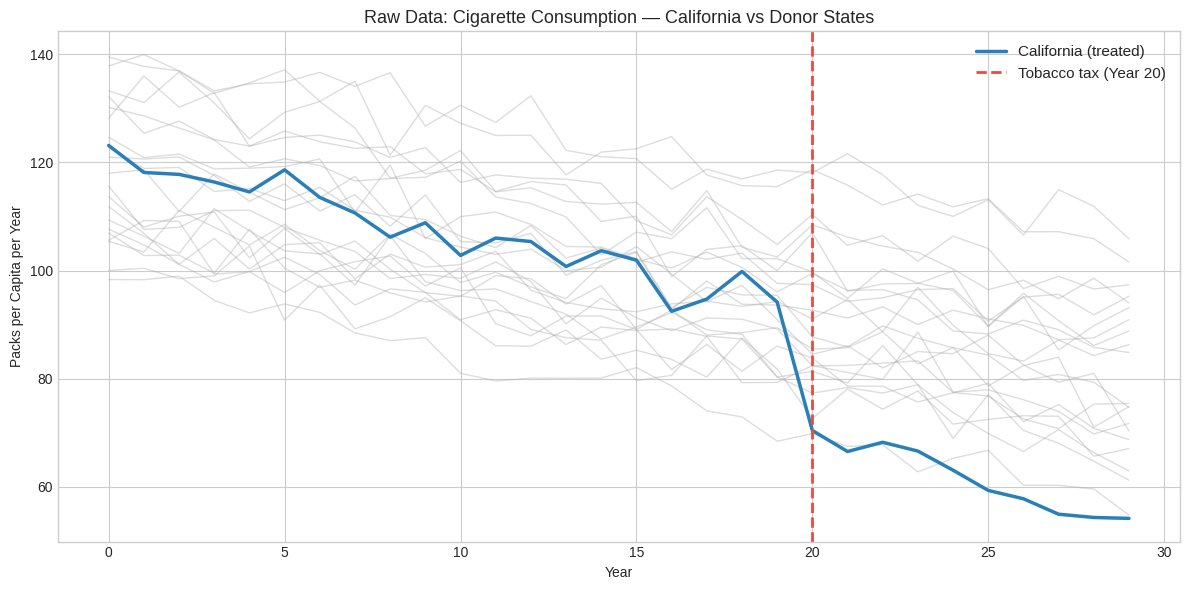
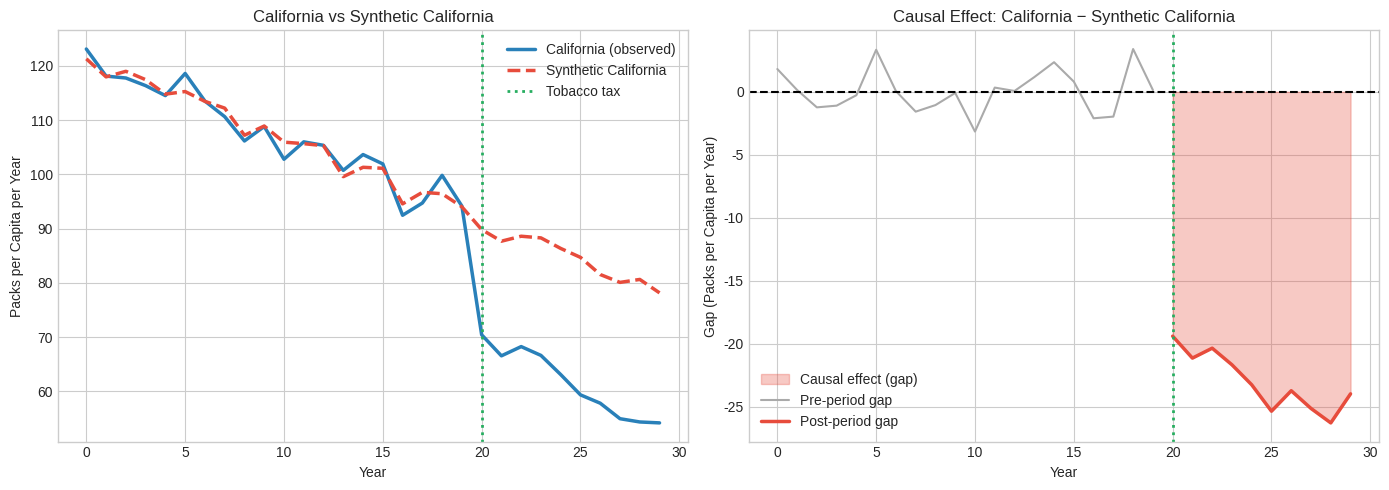
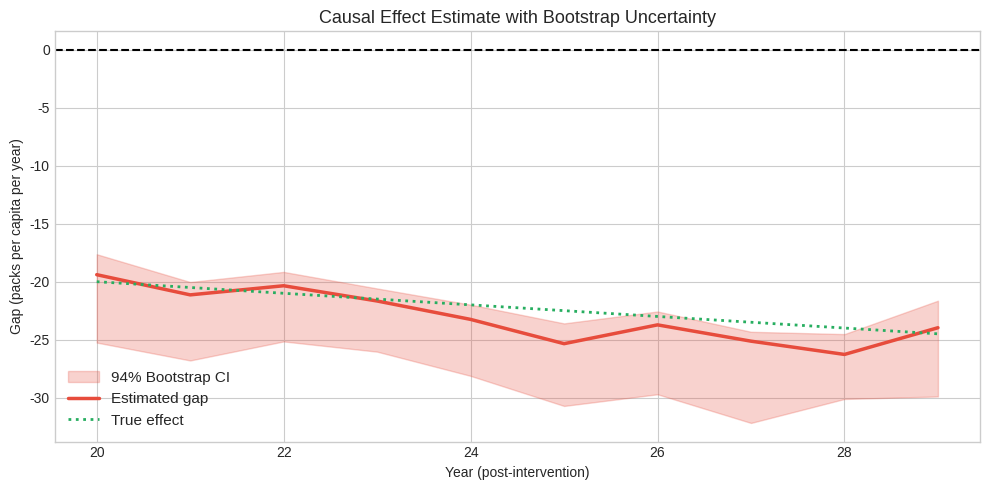

Reproduce these figures in Python, in order.
import numpy as np
import pandas as pd
import matplotlib.pyplot as plt
from scipy.optimize import minimize

np.random.seed(42)
plt.style.use("seaborn-v0_8-whitegrid")
%matplotlib inline

# --- Dataset parameters ---
N_YEARS = 30
N_PRE = 20         # Pre-intervention: years 0-19
N_POST = 10        # Post-intervention: years 20-29
N_DONORS = 20      # Donor states
T_STAR = N_PRE     # Intervention at year 20

TRUE_LEVEL_EFFECT = -20.0  # Immediate drop in packs/year
TRUE_SLOPE_EFFECT = -0.5   # Additional annual decline post-intervention

years = np.arange(N_YEARS)

# --- Generate donor trajectories ---
# Each donor has: baseline, shared trend, unit-specific trend, and idiosyncratic noise
donor_baselines = np.random.uniform(100, 140, N_DONORS)
shared_trend = -1.2  # All states share declining trend (secular decline in smoking)
donor_own_trends = np.random.normal(0, 0.3, N_DONORS)  # Unit-specific variation

Y_donors = np.zeros((N_YEARS, N_DONORS))
for j in range(N_DONORS):
    trend = shared_trend + donor_own_trends[j]
    Y_donors[:, j] = (
        donor_baselines[j]
        + trend * years
        + np.random.normal(0, 3.0, N_YEARS)
    )

# --- Generate California trajectory ---
# California is a weighted combination of specific donors + noise
# This ensures good pre-period fit is achievable
TRUE_WEIGHTS = np.zeros(N_DONORS)
TRUE_WEIGHTS[0] = 0.40   # Colorado
TRUE_WEIGHTS[3] = 0.35   # Utah
TRUE_WEIGHTS[7] = 0.25   # Montana

# California pre-period: weighted sum of donors + small noise
y_california_latent = Y_donors @ TRUE_WEIGHTS + np.random.normal(0, 1.5, N_YEARS)

# Post-intervention: add the treatment effect
y_california = y_california_latent.copy()
for t in range(T_STAR, N_YEARS):
    time_post = t - T_STAR  # 0 in year T_STAR, 1 in year T_STAR+1, ...
    y_california[t] += TRUE_LEVEL_EFFECT + TRUE_SLOPE_EFFECT * time_post

print(f"California pre-period mean:  {y_california[:N_PRE].mean():.1f} packs/year")
print(f"California post-period mean: {y_california[N_PRE:].mean():.1f} packs/year")
print(f"Naive pre-post difference:   {y_california[N_PRE:].mean() - y_california[:N_PRE].mean():.1f}")
print()
print("True treatment effects:")
print(f"  Immediate level change: {TRUE_LEVEL_EFFECT} packs/year")
print(f"  Additional slope change: {TRUE_SLOPE_EFFECT} packs/year per year")

# Raw trajectory plot: all states

fig, ax = plt.subplots(figsize=(12, 6))

# Donor states: light gray
for j in range(N_DONORS):
    ax.plot(years, Y_donors[:, j], color="#aaaaaa", alpha=0.4, linewidth=1)

# California: bold blue
ax.plot(years, y_california, color="#2980b9", linewidth=2.5, label="California (treated)")

ax.axvline(T_STAR, color="#e74c3c", linestyle="--", linewidth=2, label="Tobacco tax (Year 20)")
ax.set_title("Raw Data: Cigarette Consumption — California vs Donor States", fontsize=13)
ax.set_xlabel("Year")
ax.set_ylabel("Packs per Capita per Year")
ax.legend(fontsize=11)
plt.tight_layout()
plt.show()

print("Observation: California's trajectory diverges downward from the donor bundle after Year 20.")
print("But how much of this is the tax vs the ongoing secular decline?")
print("The synthetic control will isolate the tax effect.")

# Solve the constrained quadratic optimization using scipy

y_ca_pre = y_california[:N_PRE]           # California pre-period: shape (N_PRE,)
Y_donors_pre = Y_donors[:N_PRE, :]        # Donors pre-period: shape (N_PRE, N_DONORS)
Y_donors_post = Y_donors[N_PRE:, :]       # Donors post-period: shape (N_POST, N_DONORS)


def objective(w, y_treated, Y_donors):
    """Squared distance between treated and weighted donor sum."""
    y_synthetic = Y_donors @ w
    return np.sum((y_treated - y_synthetic) ** 2)


# Constraints: weights sum to 1
constraints = [{"type": "eq", "fun": lambda w: w.sum() - 1.0}]

# Bounds: each weight between 0 and 1
bounds = [(0.0, 1.0)] * N_DONORS

# Initial guess: equal weights
w0 = np.ones(N_DONORS) / N_DONORS

result = minimize(
    objective,
    w0,
    args=(y_ca_pre, Y_donors_pre),
    method="SLSQP",
    bounds=bounds,
    constraints=constraints,
    options={"maxiter": 2000, "ftol": 1e-12},
)

w_opt = result.x
print(f"Optimization converged: {result.success}")
print(f"Final objective value: {result.fun:.4f}")
print()

# Show non-trivial weights
state_names = [f"Donor_{j:02d}" for j in range(N_DONORS)]
state_names[0] = "Colorado"
state_names[3] = "Utah"
state_names[7] = "Montana"

weight_df = pd.DataFrame({"State": state_names, "Weight": w_opt}).sort_values("Weight", ascending=False)
print("Donor Weights (non-zero):")
print(weight_df[weight_df["Weight"] > 0.005].to_string(index=False, float_format="{:.3f}".format))
print()
print("True weights used to generate data:")
print(f"  Colorado (Donor_00): {TRUE_WEIGHTS[0]:.2f}")
print(f"  Utah    (Donor_03): {TRUE_WEIGHTS[3]:.2f}")
print(f"  Montana (Donor_07): {TRUE_WEIGHTS[7]:.2f}")

# Pre-period synthetic control trajectory
y_synthetic_pre = Y_donors_pre @ w_opt
y_synthetic_post = Y_donors_post @ w_opt

# Full synthetic trajectory
y_synthetic_full = np.concatenate([y_synthetic_pre, y_synthetic_post])

# Pre-period fit quality
pre_residuals = y_ca_pre - y_synthetic_pre
rmspe_pre = np.sqrt(np.mean(pre_residuals ** 2))
rmspe_threshold = 0.20 * y_ca_pre.std()  # 20% of pre-period std

print("Pre-Period Fit Quality")
print(f"  RMSPE:          {rmspe_pre:.2f} packs/year")
print(f"  20% threshold:  {rmspe_threshold:.2f} packs/year")
print(f"  Pre-period std: {y_ca_pre.std():.2f} packs/year")
print()
if rmspe_pre < rmspe_threshold:
    print("  GOOD FIT: RMSPE below 20% threshold — synthetic control is credible.")
else:
    print("  POOR FIT: RMSPE above 20% threshold — reconsider donor pool or predictors.")

# R-squared for pre-period
ss_res = np.sum(pre_residuals ** 2)
ss_tot = np.sum((y_ca_pre - y_ca_pre.mean()) ** 2)
r_squared_pre = 1 - ss_res / ss_tot
print(f"  R-squared (pre-period): {r_squared_pre:.4f}")

# Visualize: California vs Synthetic California

fig, axes = plt.subplots(1, 2, figsize=(14, 5))

# Left: full trajectory
ax = axes[0]
ax.plot(years, y_california, color="#2980b9", linewidth=2.5, label="California (observed)")
ax.plot(years, y_synthetic_full, color="#e74c3c", linewidth=2.5,
        linestyle="--", label="Synthetic California")
ax.axvline(T_STAR, color="#27ae60", linestyle=":", linewidth=2, label="Tobacco tax")
ax.set_title("California vs Synthetic California", fontsize=12)
ax.set_xlabel("Year")
ax.set_ylabel("Packs per Capita per Year")
ax.legend(fontsize=10)

# Right: gap (causal effect estimate)
ax = axes[1]
gap_pre = y_ca_pre - y_synthetic_pre
gap_post = y_california[N_PRE:] - y_synthetic_post
gap_full = np.concatenate([gap_pre, gap_post])

ax.fill_between(years[N_PRE:], gap_post, 0, alpha=0.3, color="#e74c3c",
                label="Causal effect (gap)")
ax.plot(years[:N_PRE], gap_pre, color="#aaaaaa", linewidth=1.5, label="Pre-period gap")
ax.plot(years[N_PRE:], gap_post, color="#e74c3c", linewidth=2.5, label="Post-period gap")
ax.axhline(0, color="black", linestyle="--", linewidth=1.5)
ax.axvline(T_STAR, color="#27ae60", linestyle=":", linewidth=2)
ax.set_title("Causal Effect: California − Synthetic California", fontsize=12)
ax.set_xlabel("Year")
ax.set_ylabel("Gap (Packs per Capita per Year)")
ax.legend(fontsize=10)

plt.tight_layout()
plt.show()

print("The pre-period gap (gray) should be near zero — it validates the synthetic control.")
print("The post-period gap (red) is the estimated causal effect of the tobacco tax.")

# Pointwise causal effect (gap at each post-period year)
post_years = years[N_PRE:]

# True effects at each post-period year
true_effects = np.array([
    TRUE_LEVEL_EFFECT + TRUE_SLOPE_EFFECT * t for t in range(N_POST)
])

print("Pointwise Causal Effect Estimates")
print(f"{'Year':<6} {'Estimated Gap':>16} {'True Effect':>14}")
print("-" * 40)
for i, year in enumerate(post_years):
    print(f"  {year:<4}  {gap_post[i]:>+14.1f}  {true_effects[i]:>+12.1f}")

print()
print("Cumulative Effect (total packs per capita)")
print(f"  Estimated cumulative gap: {gap_post.sum():.1f}")
print(f"  True cumulative effect:   {true_effects.sum():.1f}")
print(f"  Estimation error:         {gap_post.sum() - true_effects.sum():.1f}")

# Bootstrap over pre-period years to get weight uncertainty
# This is illustrative only — permutation tests (Notebook 02) are the valid inference method

N_BOOTSTRAP = 500
bootstrap_gaps = np.zeros((N_BOOTSTRAP, N_POST))

for b in range(N_BOOTSTRAP):
    # Resample pre-period years with replacement
    boot_idx = np.random.choice(N_PRE, size=N_PRE, replace=True)

    y_ca_boot = y_ca_pre[boot_idx]
    Y_donors_boot = Y_donors_pre[boot_idx, :]

    # Solve weights on bootstrap sample
    res_boot = minimize(
        objective,
        w0,
        args=(y_ca_boot, Y_donors_boot),
        method="SLSQP",
        bounds=bounds,
        constraints=constraints,
        options={"maxiter": 500, "ftol": 1e-9},
    )
    w_boot = res_boot.x

    # Post-period gap with bootstrap weights
    y_syn_post_boot = Y_donors_post @ w_boot
    bootstrap_gaps[b, :] = y_california[N_PRE:] - y_syn_post_boot

# Compute percentile intervals
gap_lower = np.percentile(bootstrap_gaps, 3, axis=0)
gap_upper = np.percentile(bootstrap_gaps, 97, axis=0)

fig, ax = plt.subplots(figsize=(10, 5))
ax.fill_between(post_years, gap_lower, gap_upper, alpha=0.25, color="#e74c3c",
                label="94% Bootstrap CI")
ax.plot(post_years, gap_post, color="#e74c3c", linewidth=2.5, label="Estimated gap")
ax.plot(post_years, true_effects, color="#27ae60", linewidth=2, linestyle=":",
        label="True effect")
ax.axhline(0, color="black", linestyle="--", linewidth=1.5)
ax.set_title("Causal Effect Estimate with Bootstrap Uncertainty", fontsize=13)
ax.set_xlabel("Year (post-intervention)")
ax.set_ylabel("Gap (packs per capita per year)")
ax.legend(fontsize=11)
plt.tight_layout()
plt.show()

print("Note: Bootstrap uncertainty captures weight estimation uncertainty only.")
print("Permutation tests (Notebook 02) provide the valid statistical inference.")
